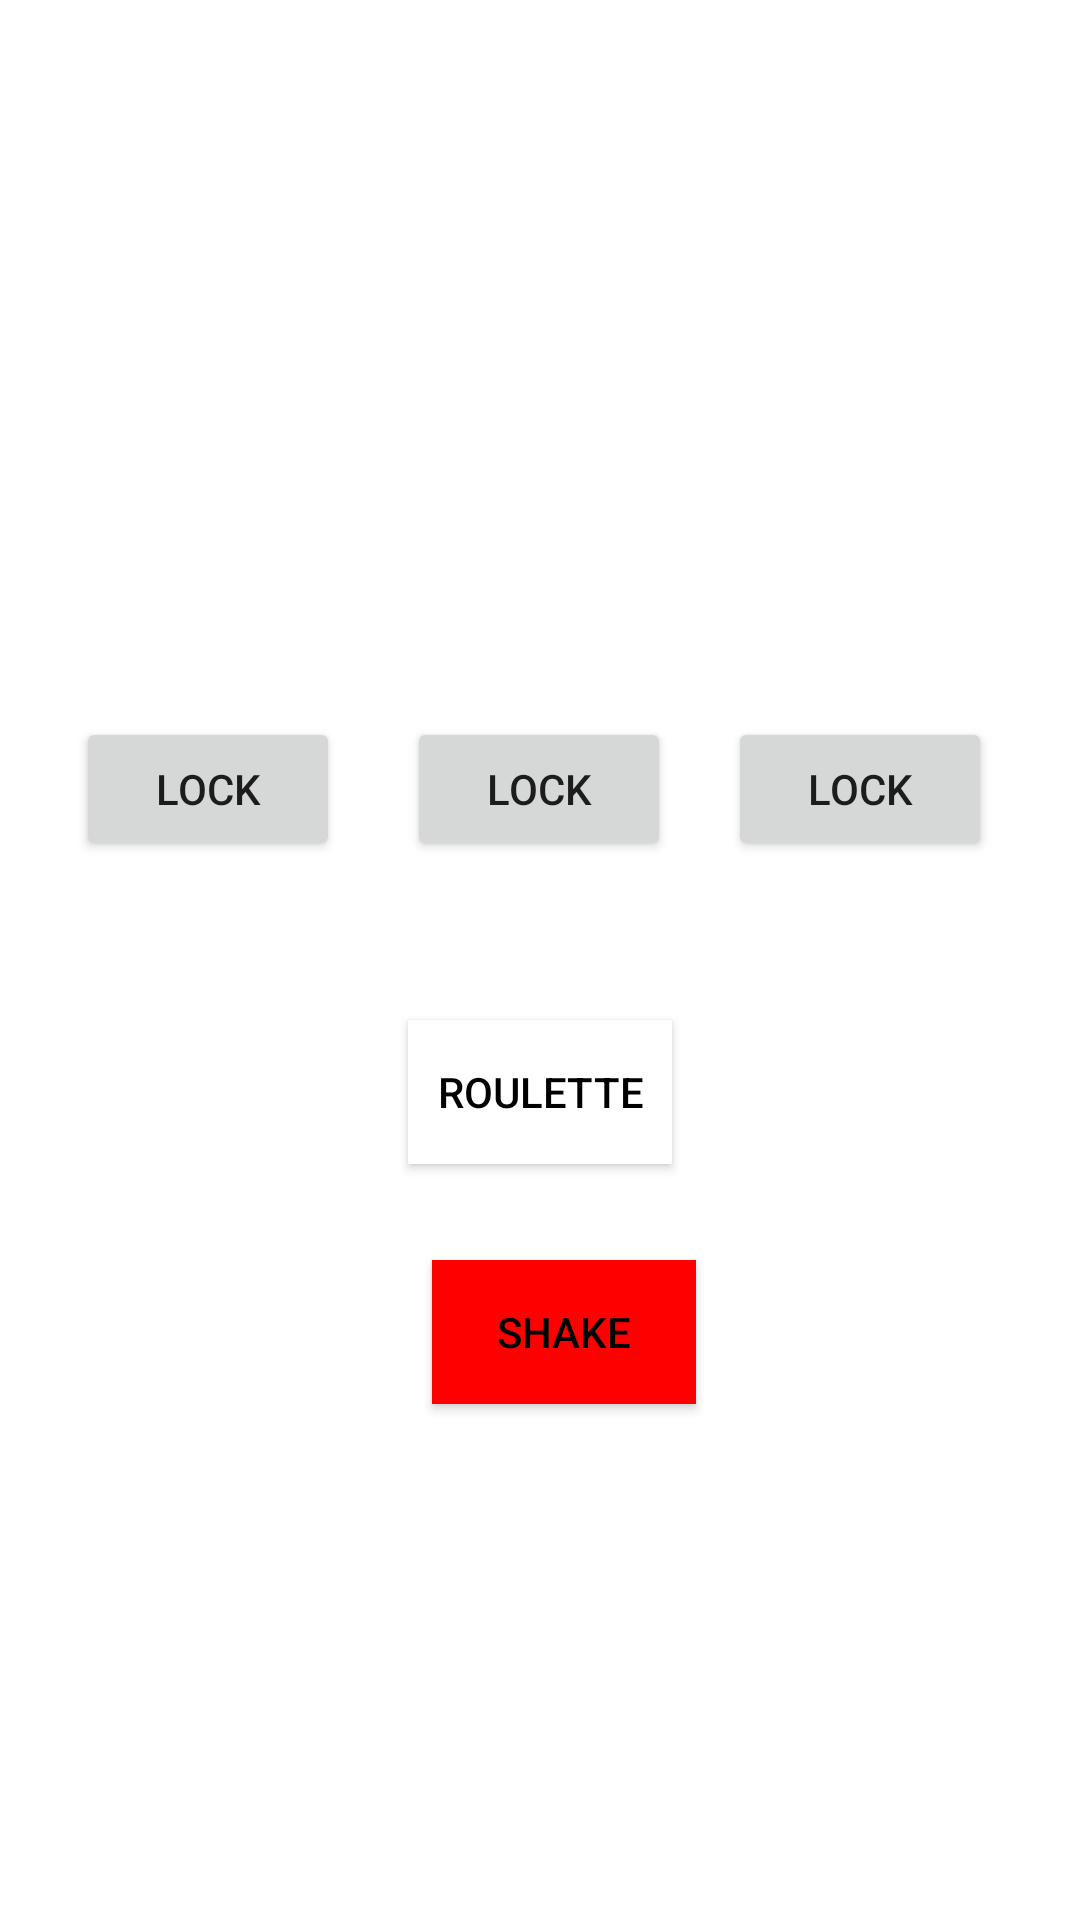

The Android layout XML behind this screen, and the referenced resources:
<!-- AndroidManifest.xml: application theme Theme.CS407FoodRoulette -->
<!-- res/layout/home.xml -->
<?xml version="1.0" encoding="utf-8"?>
<androidx.constraintlayout.widget.ConstraintLayout xmlns:android="http://schemas.android.com/apk/res/android"
    xmlns:app="http://schemas.android.com/apk/res-auto"
    xmlns:tools="http://schemas.android.com/tools"
    android:layout_width="match_parent"
    android:layout_height="match_parent"
    tools:context=".Home">

    <Button
        android:id="@+id/roulettebtn"
        android:layout_width="wrap_content"
        android:layout_height="wrap_content"
        android:layout_marginBottom="252dp"
        android:background="@android:color/white"
        android:onClick="clickRoulette"
        android:text="Roulette"
        android:textColor="@android:color/black"
        app:layout_constraintBottom_toBottomOf="parent"
        app:layout_constraintEnd_toEndOf="parent"
        app:layout_constraintStart_toStartOf="parent" />

    <Button
        android:id="@+id/shakebtn"
        android:layout_width="wrap_content"
        android:layout_height="wrap_content"
        android:layout_marginStart="8dp"
        android:layout_marginTop="32dp"
        android:background="#FF0000"
        android:text="Shake"
        android:textColor="#000000"
        app:layout_constraintStart_toStartOf="@+id/roulettebtn"
        app:layout_constraintTop_toBottomOf="@+id/roulettebtn" />

    <Button
        android:id="@+id/lockPricebtn"
        android:layout_width="wrap_content"
        android:layout_height="wrap_content"
        android:layout_marginStart="6dp"
        android:layout_marginEnd="3dp"
        android:text="Lock"
        app:layout_constraintBaseline_toBaselineOf="@+id/lockTypebtn"
        app:layout_constraintEnd_toStartOf="@+id/lockTypebtn"
        app:layout_constraintStart_toStartOf="parent" />

    <Button
        android:id="@+id/lockTypebtn"
        android:layout_width="wrap_content"
        android:layout_height="wrap_content"
        android:layout_marginBottom="53dp"
        android:text="Lock"
        app:layout_constraintBottom_toTopOf="@+id/roulettebtn"
        app:layout_constraintEnd_toStartOf="@+id/lockDistancebtn"
        app:layout_constraintStart_toEndOf="@+id/lockPricebtn" />

    <Button
        android:id="@+id/lockDistancebtn"
        android:layout_width="wrap_content"
        android:layout_height="wrap_content"
        android:layout_marginEnd="10dp"
        android:text="Lock"
        app:layout_constraintBaseline_toBaselineOf="@+id/lockTypebtn"
        app:layout_constraintEnd_toEndOf="parent"
        app:layout_constraintStart_toEndOf="@+id/lockTypebtn" />

</androidx.constraintlayout.widget.ConstraintLayout>
<!-- resources referenced by this layout -->
<resources>
  <style name="Theme.CS407FoodRoulette" parent="Theme.MaterialComponents.DayNight.DarkActionBar">
          
          <item name="colorPrimary">@color/purple_500</item>
          <item name="colorPrimaryVariant">@color/purple_700</item>
          <item name="colorOnPrimary">@color/white</item>
          
          <item name="colorSecondary">@color/teal_200</item>
          <item name="colorSecondaryVariant">@color/teal_700</item>
          <item name="colorOnSecondary">@color/black</item>
          
          <item name="android:statusBarColor" tools:targetApi="l">?attr/colorPrimaryVariant</item>
          
      </style>
  <!-- not gathered from this repository: default colours our renderer supplied (Android Studio template values) -->
  <color name="purple_500">#FF6200EE</color>
  <color name="purple_700">#FF3700B3</color>
  <color name="teal_200">#FF03DAC5</color>
  <color name="teal_700">#FF018786</color>
  <color name="black">#FF000000</color>
  <color name="white">#FFFFFFFF</color>
</resources>
